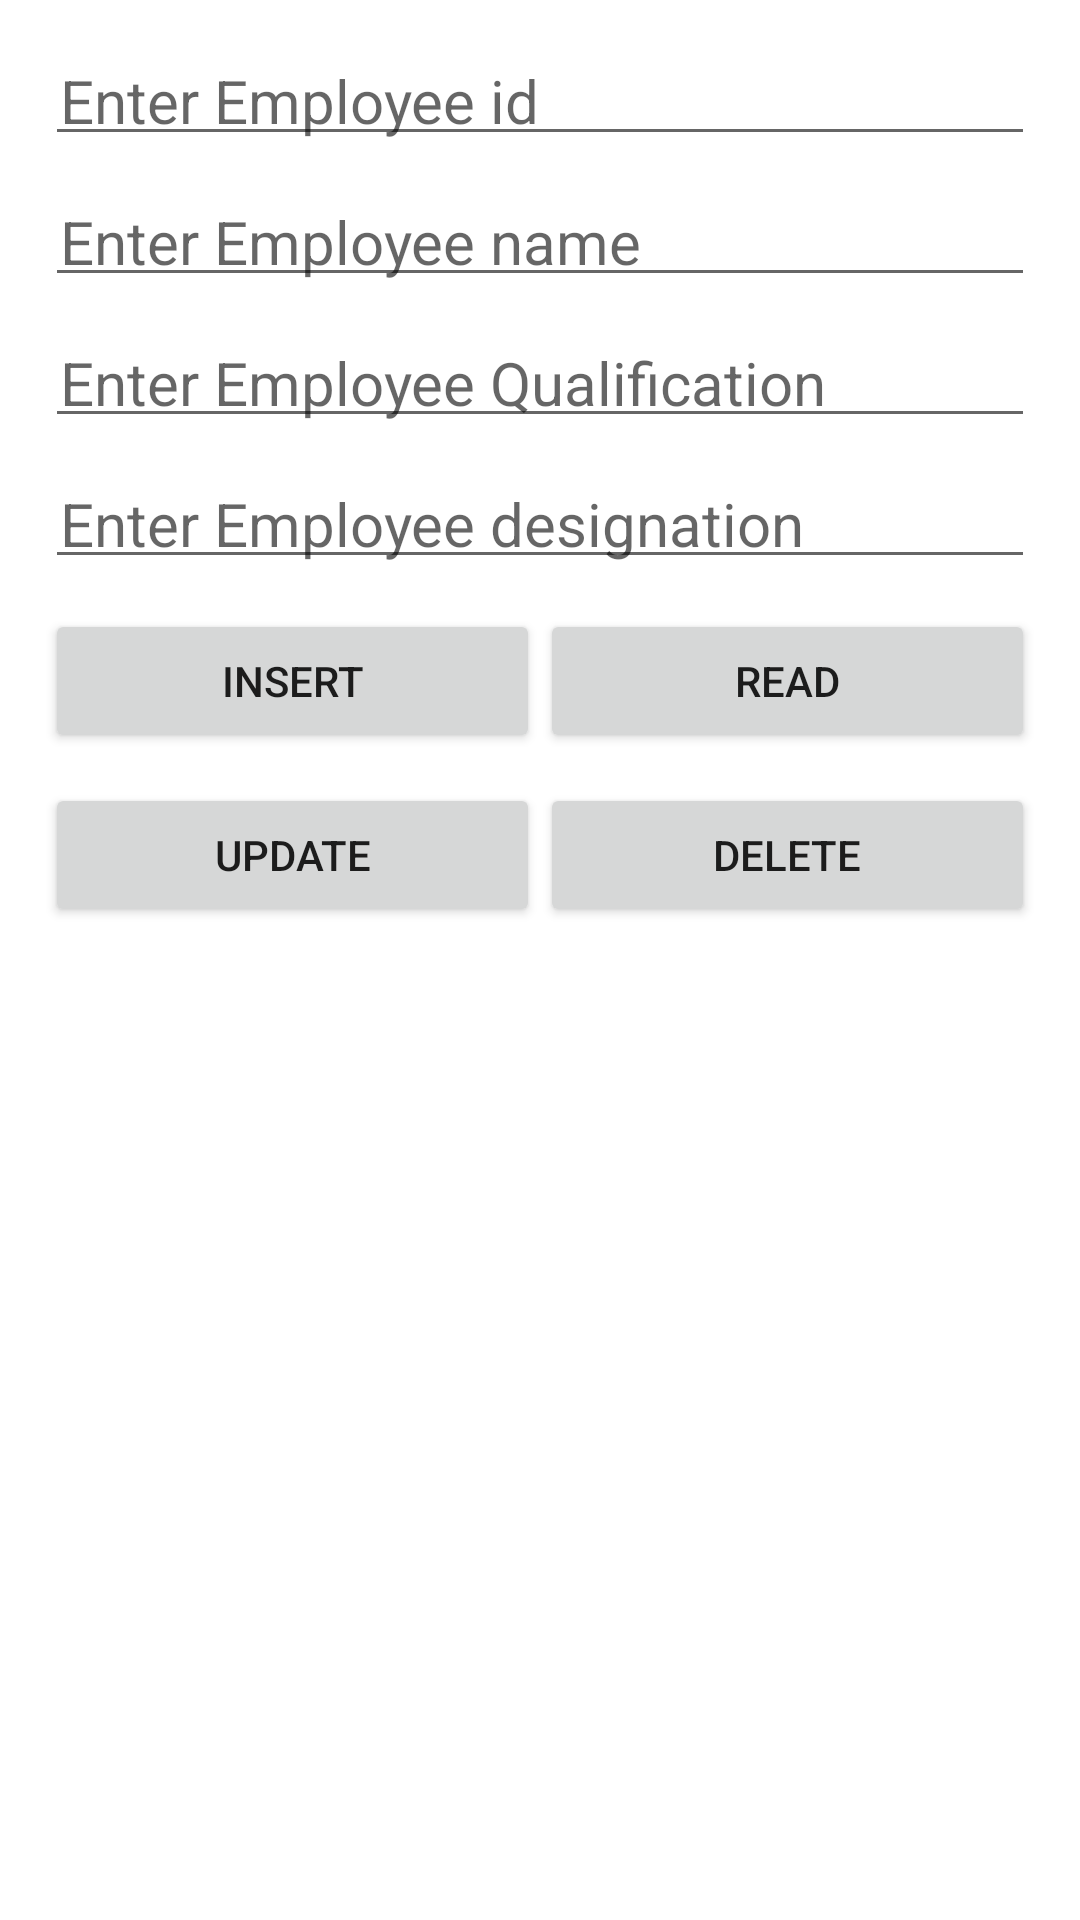

Reconstruct the res/layout file that produces this screen, plus the resources it refers to.
<!-- AndroidManifest.xml: application theme Theme.SqliteDatabaseTest -->
<!-- res/layout/activity_main.xml -->
<?xml version="1.0" encoding="utf-8"?>
<LinearLayout xmlns:android="http://schemas.android.com/apk/res/android"

    android:layout_width="match_parent"
    android:layout_height="match_parent"
    android:orientation="vertical"
    android:padding="10dp"
   >

    <EditText
        android:id="@+id/et1"
        android:layout_width="match_parent"
        android:layout_height="wrap_content"
        android:hint="Enter Employee id"
        android:padding="5dp"
        android:layout_margin="5dp"
        android:textSize="20sp"
        />
    <EditText
        android:id="@+id/et2"
        android:layout_width="match_parent"
        android:layout_height="wrap_content"
        android:hint="Enter Employee name"
        android:padding="5dp"
        android:layout_margin="5dp"
        android:textSize="20sp"
        />
    <EditText
        android:id="@+id/et3"
        android:layout_width="match_parent"
        android:layout_height="wrap_content"
        android:hint="Enter Employee Qualification"
        android:padding="5dp"
        android:layout_margin="5dp"
        android:textSize="20sp"
        />
    <EditText
        android:id="@+id/et4"
        android:layout_width="match_parent"
        android:layout_height="wrap_content"
        android:hint="Enter Employee designation"
        android:padding="5dp"
        android:layout_margin="5dp"
        android:textSize="20sp"
        />
    <LinearLayout
        android:layout_width="match_parent"
        android:layout_height="wrap_content"
        android:layout_margin="5dp"
        android:orientation="horizontal">

        <Button
            android:id="@+id/btn_insert"
            android:layout_width="0dp"
            android:layout_height="wrap_content"
            android:layout_weight="0.5"
            android:text="insert"
            />
        <Button
            android:id="@+id/btn_read"
            android:layout_width="0dp"
            android:layout_height="wrap_content"
            android:layout_weight="0.5"
            android:text="read"
            />
    </LinearLayout>
    <LinearLayout
        android:layout_width="match_parent"
        android:layout_height="wrap_content"
        android:layout_margin="5dp"
        android:orientation="horizontal">

        <Button
            android:id="@+id/btn_update"
            android:layout_width="0dp"
            android:layout_height="wrap_content"
            android:layout_weight="0.5"
            android:text="update"
            />
        <Button
            android:id="@+id/btn_delete"
            android:layout_width="0dp"
            android:layout_height="wrap_content"
            android:layout_weight="0.5"
            android:text="delete"
            />

    </LinearLayout>
    <ListView
        android:id="@+id/list_view"
        android:layout_width="match_parent"
        android:layout_height="match_parent"/>

</LinearLayout>
<!-- resources referenced by this layout -->
<resources>
  <style name="Theme.SqliteDatabaseTest" parent="Theme.MaterialComponents.DayNight.DarkActionBar">
          
          <item name="colorPrimary">@color/purple_500</item>
          <item name="colorPrimaryVariant">@color/purple_700</item>
          <item name="colorOnPrimary">@color/white</item>
          
          <item name="colorSecondary">@color/teal_200</item>
          <item name="colorSecondaryVariant">@color/teal_700</item>
          <item name="colorOnSecondary">@color/black</item>
          
          <item name="android:statusBarColor" tools:targetApi="l">?attr/colorPrimaryVariant</item>
          
      </style>
  <!-- not gathered from this repository: default colours our renderer supplied (Android Studio template values) -->
  <color name="purple_500">#FF6200EE</color>
  <color name="purple_700">#FF3700B3</color>
  <color name="teal_200">#FF03DAC5</color>
  <color name="teal_700">#FF018786</color>
  <color name="black">#FF000000</color>
  <color name="white">#FFFFFFFF</color>
</resources>
